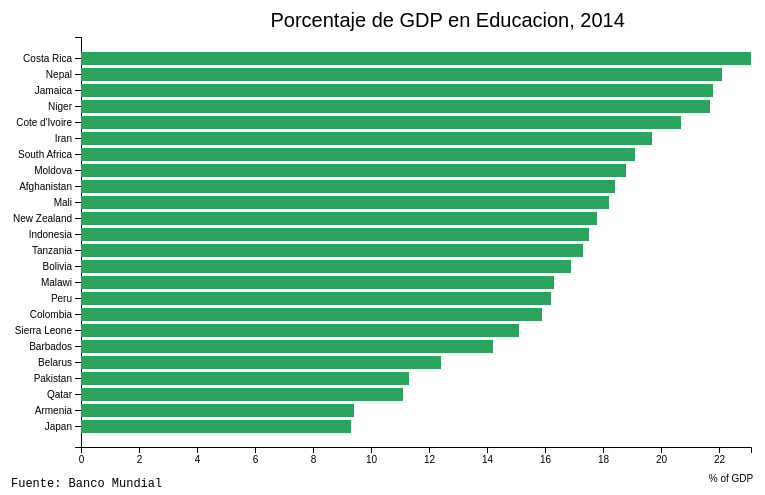
D3 v4 page, settled after 360 driven frames (6 s of simulated time); the page loaded 1 data file(s).


    //define chart margins
    let svg = d3.select("svg"),
        margin = {top: 50, right: 50, bottom: 40, left: 80},
        width = svg.attr("width") - margin.left - margin.right,
        height = svg.attr("height") - margin.top - margin.bottom,
        g = svg.append("g").attr("transform", "translate(" + margin.left + "," +margin.top + ")");
    //define scales
    let x = d3.scaleLinear().rangeRound([0, width]),
        y = d3.scaleBand().rangeRound([height, 0]).padding(0.2);
    //load data
    d3.csv("csv/data.csv", function(d){
        d.percentExpenditure = +d.percentExpenditure;
        return d;
    }, function (error, data) {
        if(error) throw error;
    //sort data
    data.sort(function(a,b) { return a.percentExpenditure - b.percentExpenditure; });
    //define domains based on data
    x.domain([0, d3.max(data, function(d) { return d.percentExpenditure; })]);
    y.domain(data.map(function(d) { return d.country; }));
    //append x axis to svg
    g.append("g")
        .attr("class", "x-axis")
        .attr("transform", "translate(0," + height + ")")
        .call(d3.axisBottom(x))
        .append("text")
        .attr("y", 30)
        .attr("x", 650)
        .attr("dy", "0.5em")
        .style("fill", "black")
        .text("% of GDP");
    //append y axis to svg
    g.append("g")
        .attr("class", "y-axis")
        .call(d3.axisLeft(y));
    //append rects to svg based on data
    g.selectAll(".bar")
        .data(data)
        .enter()
        .append("rect")
        .attr("class", "bar")
        .attr("x", 0)
        .attr("y", function(d) { return y(d.country); })
        .attr("height", y.bandwidth())
        .attr("width", function(d) { return x(d.percentExpenditure); })
        .style("fill", "#2ca25f");
    });
    //define chart title to svg
    let title = svg.append("g")
        .attr("class", "title");
    title.append("text")
        .attr("x", (width/1.5))
            .attr("y", 40)
            .attr("text-anchor", "middle")
            .style("font", "20px sans-serif")
            .text("Porcentaje de GDP en Educacion, 2014");
    //append source data to svg
    let source = svg.append("g")
        .attr("class", "source");
    source.append("text")
        .attr("x", 10)
        .attr("y", 500)
        .attr("text-anchor", "left")
        .style("font", "12px monospace")
        .text("Fuente: Banco Mundial");
    

### data: csv/data.csv
country, percentExpenditure
Afghanistan, 18.4
Armenia, 9.4
Belarus, 12.4
Bolivia, 16.9
Barbados, 14.2
Cote d'Ivoire, 20.7
Colombia, 15.9
Costa Rica, 23.1
Indonesia, 17.5
Iran, 19.7
Jamaica, 21.8
Japan, 9.3
Moldova, 18.8
Mali, 18.2
Malawi, 16.3
Niger, 21.7
Nepal, 22.1
New Zealand, 17.8
Pakistan, 11.3
Peru, 16.2
Qatar, 11.1
Sierra Leone, 15.1
Tanzania, 17.3
South Africa, 19.1